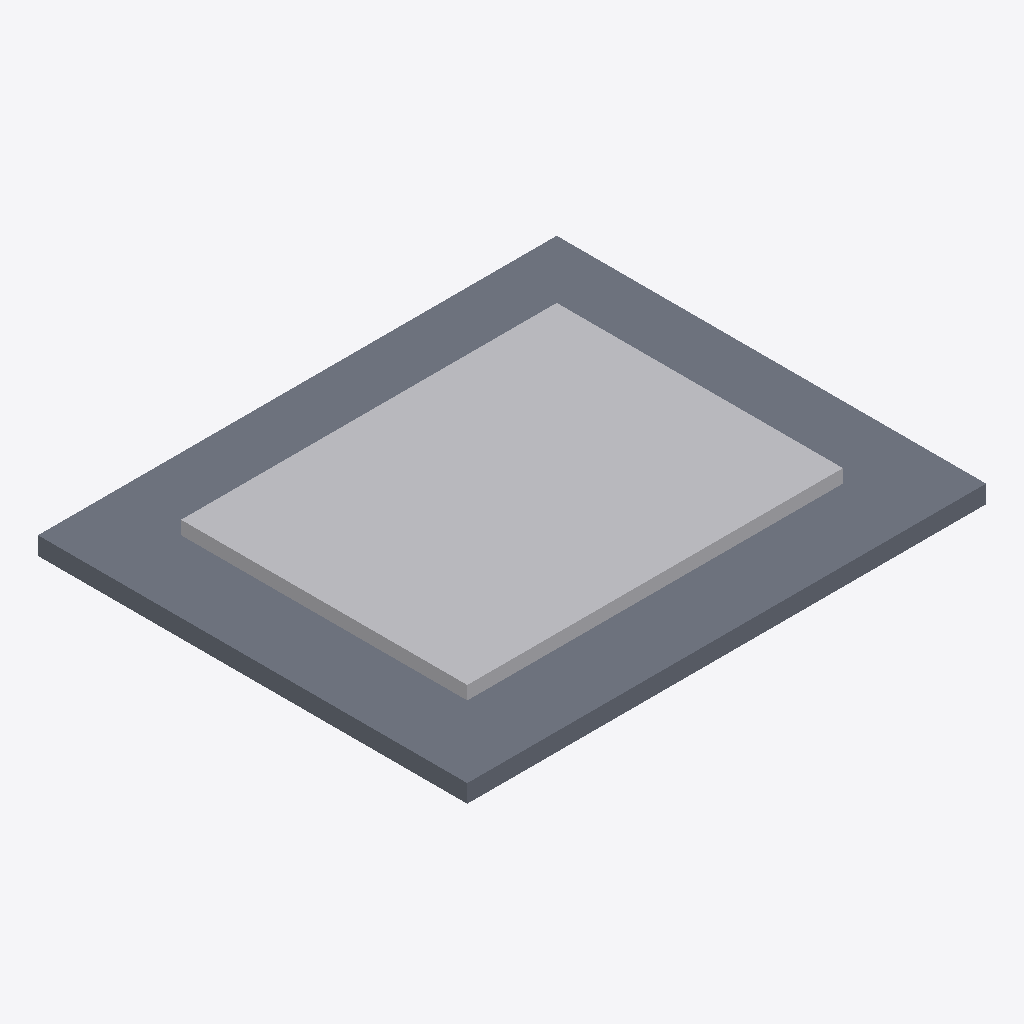
Isometric view of an IFC building model (IFC-SPF (STEP), schema IFC4, length unit metre), seen from the south-west, elements coloured by IFC class: 1 slab (grey), 1 other element (light grey).
Extent 11.6 m × 9.6 m × 0.7 m (x, y, z). Storeys (1): Terrain at 0.00 m. Elements (2): 1 IfcGeographicElement, 1 IfcSlab.

HEADER;
FILE_DESCRIPTION(('ViewDefinition[DesignTransferView]'),'2;1');
FILE_NAME('/dev/null','2026-09-18T11:42:52+02:00',(''),(''),'IfcOpenShell 0.8.5','IfcOpenShell 0.8.5','Nobody');
FILE_SCHEMA(('IFC4'));
ENDSEC;
DATA;
#6=IFCPROJECT('3XtCTnuzz07guRhS39rgPQ',#5,'humus-01',$,$,$,$,(#15),#10);
#18=IFCSITE('2XgASS9fP9cOc6WmGuplcx',#17,'Site',$,$,#29,$,$,$,$,$,$,$,$);
#20=IFCBUILDING('2_9xNRQ9D7CfsDGcXjcNV8',#19,'Building',$,$,#34,$,$,$,$,$,$);
#36=IFCBUILDINGSTOREY('0hvm_$jFDAn8Nqpb13lRLr',#35,'Terrain',$,$,#43,$,$,$,0.0);
#45=IFCSLAB('1Fw2Nb341F1efs_pi4ZmFi',#44,'Terrain',$,$,#52,#67,$,.FLOOR.);
#69=IFCGEOGRAPHICELEMENT('13iLQxefjF_820sxKTPIMa',#68,'Humus-01',$,'Humus',$,#86,$,.USERDEFINED.);
ENDSEC;
